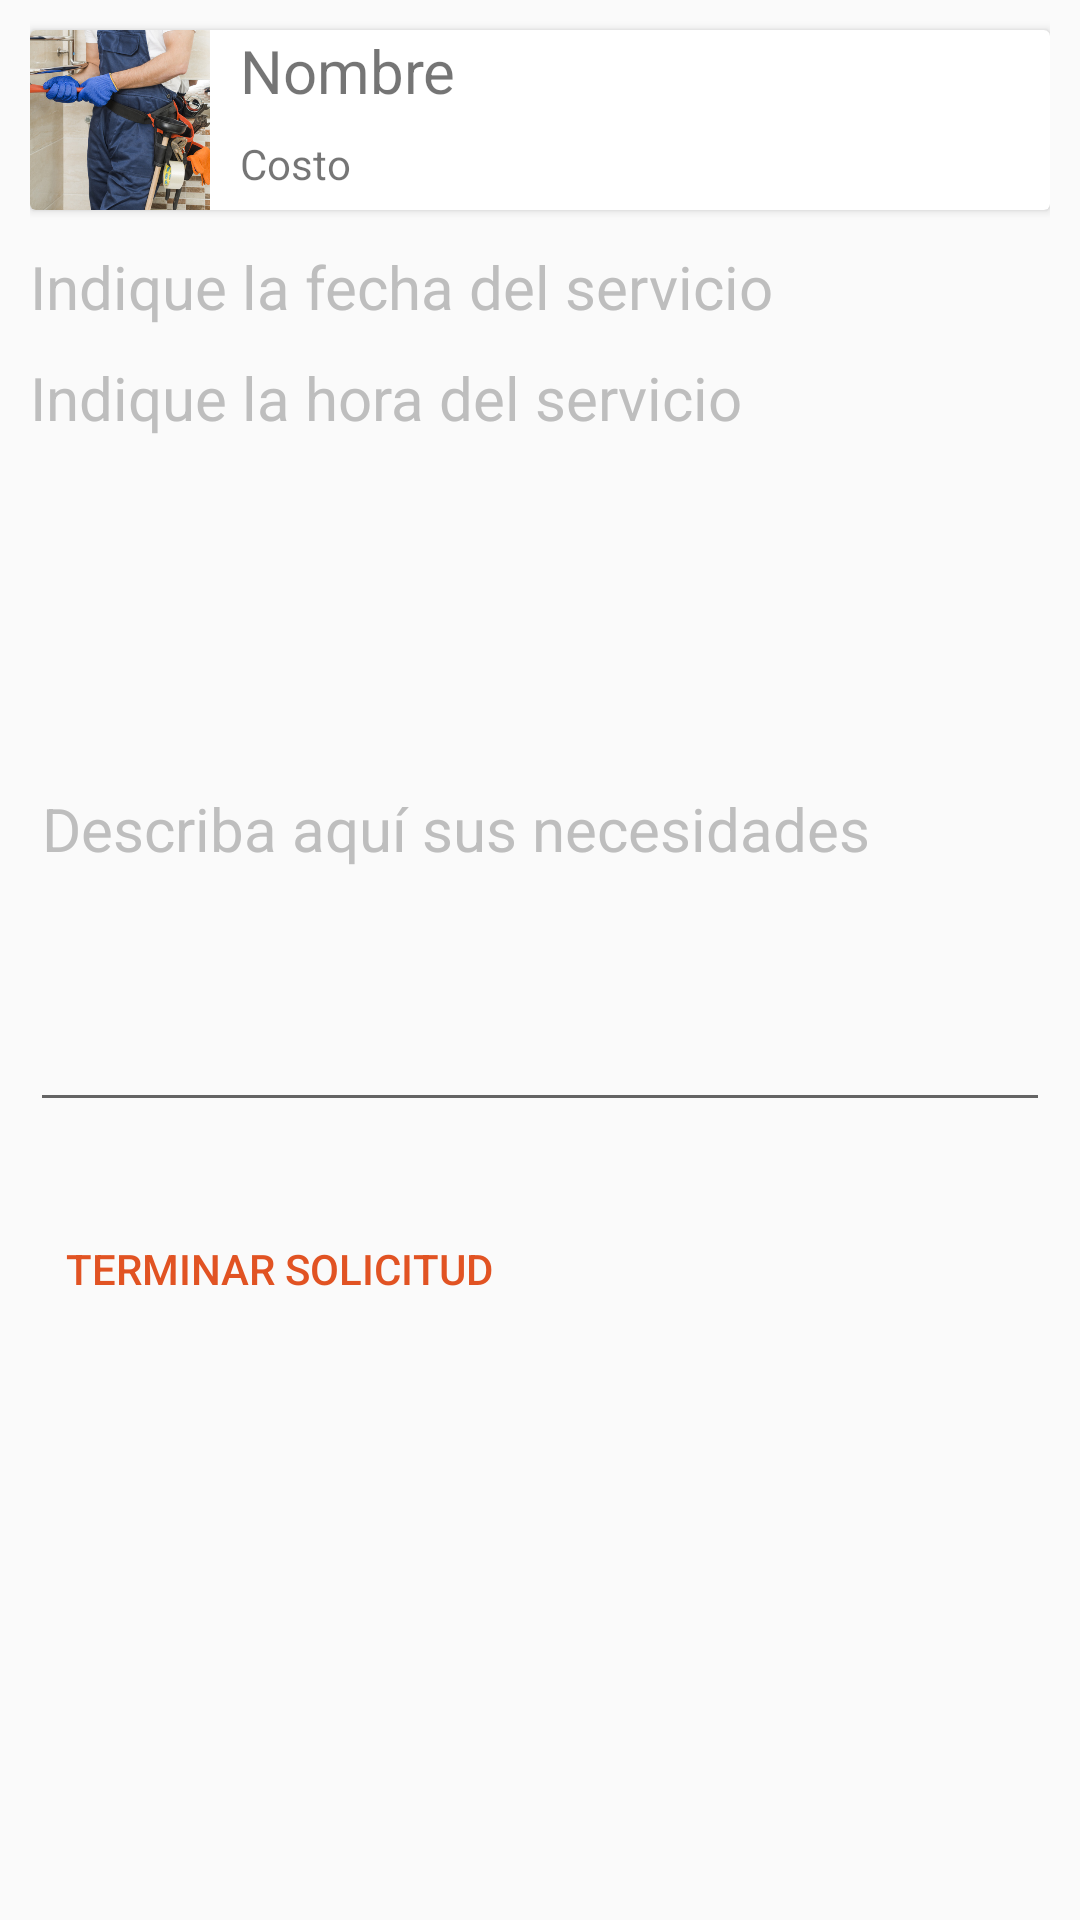

Layout XML and referenced resources for this Android screen:
<!-- AndroidManifest.xml: application theme AppTheme -->
<!-- res/layout/activity_solicitud__fecha.xml -->
<?xml version="1.0" encoding="utf-8"?>
<ScrollView xmlns:android="http://schemas.android.com/apk/res/android"
    xmlns:app="http://schemas.android.com/apk/res-auto"
    xmlns:tools="http://schemas.android.com/tools"
    android:layout_width="match_parent"
    android:layout_height="match_parent"
    android:paddingHorizontal="10dp"
    android:orientation="vertical"
    tools:context=".Solicitud_Fecha">

    <LinearLayout
        android:layout_width="match_parent"
        android:layout_height="match_parent"
        android:orientation="vertical">

        <androidx.cardview.widget.CardView xmlns:android="http://schemas.android.com/apk/res/android"
            xmlns:app="http://schemas.android.com/apk/res-auto"
            android:layout_width="match_parent"
            android:layout_height="wrap_content"
            android:layout_marginTop="10dp">

            <LinearLayout
                android:layout_width="match_parent"
                android:layout_height="match_parent"
                android:orientation="vertical">

                <LinearLayout
                    android:layout_width="match_parent"
                    android:layout_height="wrap_content"
                    android:orientation="horizontal">

                    <ImageView
                        android:id="@+id/imgCrearSolicitud"
                        android:layout_width="60dp"
                        android:layout_height="60dp"
                        android:layout_marginRight="10dp"
                        android:maxWidth="60dp"
                        android:scaleType="centerCrop"
                        app:srcCompat="@drawable/plomero1" />

                    <LinearLayout
                        android:layout_width="wrap_content"
                        android:layout_height="wrap_content"
                        android:orientation="vertical">

                        <TextView
                            android:id="@+id/nombreCrearSolicitud"
                            android:layout_width="wrap_content"
                            android:layout_height="wrap_content"
                            android:layout_marginBottom="8dp"
                            android:layout_weight="1"
                            android:text="Nombre"
                            android:textSize="20sp" />

                        <TextView
                            android:id="@+id/descripcionCrearSolicitud"
                            android:layout_width="wrap_content"
                            android:layout_height="wrap_content"
                            android:layout_weight="1"
                            android:text="Costo" />
                    </LinearLayout>
                </LinearLayout>
            </LinearLayout>
        </androidx.cardview.widget.CardView>

        <LinearLayout
            android:layout_width="match_parent"
            android:layout_height="wrap_content"
            android:layout_marginTop="12dp"
            android:orientation="vertical">

            <TextView
                android:id="@+id/lblFecha"
                android:layout_width="match_parent"
                android:layout_height="wrap_content"
                android:layout_marginBottom="10dp"
                android:onClick="abrirDate"
                android:text="Indique la fecha del servicio"
                android:textColor="@color/gray"
                android:textSize="20sp" />

            <TextView
                android:id="@+id/lblHora"
                android:layout_width="match_parent"
                android:layout_height="wrap_content"
                android:layout_marginBottom="20dp"
                android:onClick="abrirTime"
                android:text="Indique la hora del servicio"
                android:textColor="@color/gray"
                android:textSize="20sp" />

            <com.google.android.material.textfield.TextInputLayout
                android:layout_width="match_parent"
                android:layout_height="wrap_content"
                android:layout_marginBottom="25dp"
                android:textColorHint="@color/gray">

                <EditText
                    android:id="@+id/descripcionNecesidades"
                    android:layout_width="match_parent"
                    android:layout_height="197dp"
                    android:hint="Describa aquí sus necesidades"
                    android:inputType="textMultiLine"

                    android:textSize="20sp" />


            </com.google.android.material.textfield.TextInputLayout>


        </LinearLayout>


        <Button
            android:id="@+id/btnSolicitarServicio"
            android:layout_width="wrap_content"
            android:layout_height="wrap_content"
            android:onClick="registrarServicio"
            android:text="@string/terminar"
            android:theme="@style/PrimaryFlatButton" />
    </LinearLayout>

</ScrollView>
<!-- resources referenced by this layout -->
<resources>
  <color name="gray">#bebebe</color>
  <!-- drawable plomero1: jpg bitmap (drawable, 147308 bytes) -->
  <string name="terminar">Terminar solicitud</string>
  <style name="PrimaryFlatButton" parent="Theme.AppCompat.Light">
          <item name="android:buttonStyle">
              @style/Widget.AppCompat.Button.Borderless.Colored
          </item>
          <item name="colorAccent">@color/colorPrimary</item>
      </style>
  <style name="AppTheme" parent="Theme.AppCompat.Light.DarkActionBar">
          
          <item name="colorPrimary">@color/colorPrimary</item>
          <item name="colorPrimaryDark">@color/colorPrimaryDark</item>
          <item name="colorAccent">@color/colorAccent</item>
          <item name="bottomNavigationStyle">@style/Widget.Design.BottomNavigationView</item>
      </style>
  <color name="colorPrimary">#e15323</color>
  <color name="colorPrimaryDark">#B4390F</color>
  <color name="colorAccent">#ffffff</color>
</resources>
